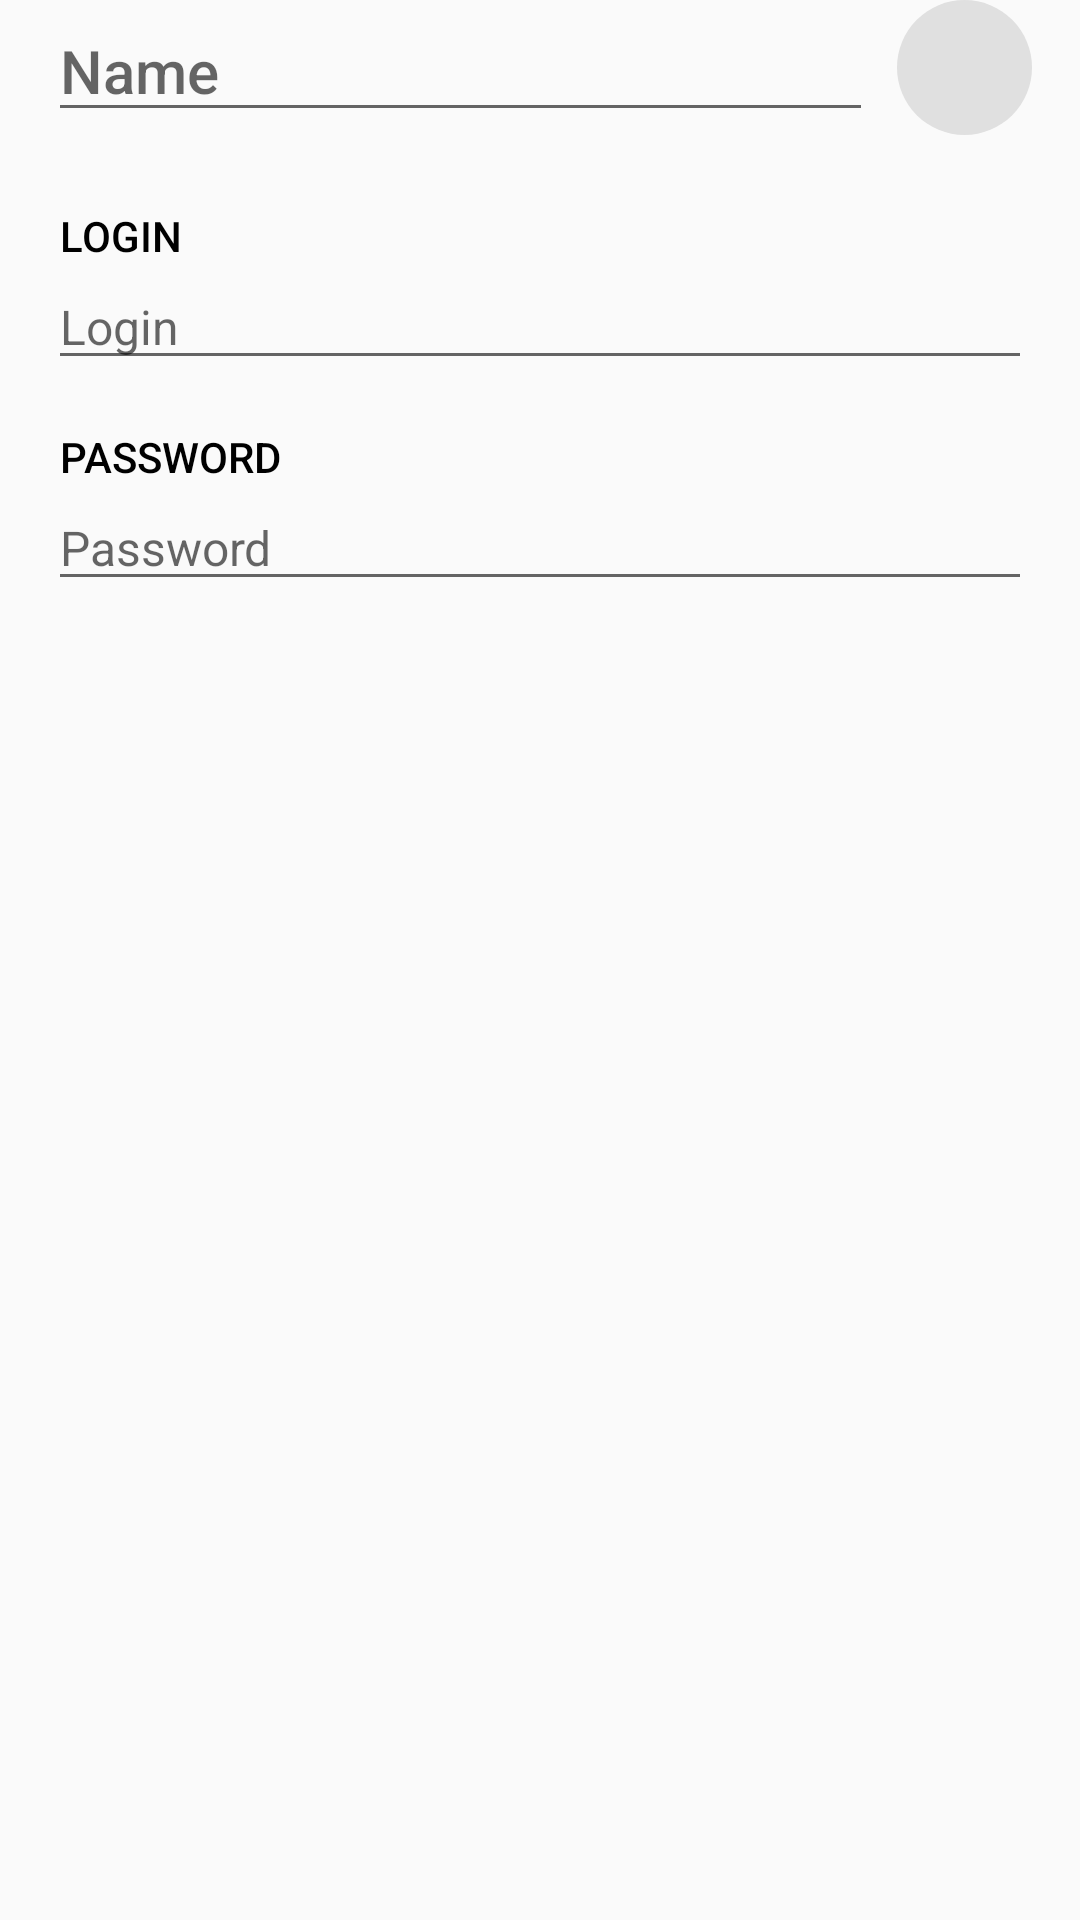

This screen was rendered from an Android layout file. Write that file and the resources it references.
<!-- AndroidManifest.xml: activity theme AppTheme -->
<!-- res/layout/activity_editor.xml -->
<?xml version="1.0" encoding="utf-8"?>
<LinearLayout xmlns:android="http://schemas.android.com/apk/res/android"
    xmlns:tools="http://schemas.android.com/tools"
    android:id="@+id/activity_editor"
    android:layout_width="match_parent"
    android:layout_height="match_parent"
    android:orientation="vertical"
    android:layout_marginTop="16dp"
    tools:context="com.razrabotkin.android.passwordmanager.EditorActivity">

    <LinearLayout
        android:layout_width="match_parent"
        android:layout_height="wrap_content"
        android:orientation="horizontal"
        android:layout_marginBottom="16dp">

        <EditText
            android:id="@+id/edit_name"
            android:layout_width="match_parent"
            android:layout_height="wrap_content"
            android:hint="@string/edit_text_name"
            android:fontFamily="sans-serif-medium"
            android:textSize="20sp"
            android:layout_marginLeft="16dp"
            android:layout_weight="1"
            android:maxLines="1"/>

        <ImageView
            android:gravity="center"
            android:layout_gravity="center"
            android:layout_marginLeft="8dp"
            android:layout_marginRight="16dp"
            android:layout_width="45dp"
            android:layout_height="45dp"
            android:background="@drawable/simple_circle"/>
    </LinearLayout>

    <LinearLayout
        android:layout_width="match_parent"
        android:layout_height="wrap_content"
        android:orientation="horizontal"
        android:layout_marginBottom="8dp"
        android:layout_marginTop="8dp">

        <LinearLayout
            android:layout_width="match_parent"
            android:layout_height="wrap_content"
            android:orientation="vertical">

            <TextView
                android:layout_width="match_parent"
                android:layout_height="wrap_content"
                android:text="@string/edit_text_login"
                android:fontFamily="sans-serif-medium"
                android:textAllCaps="true"
                android:textSize="14sp"
                android:textColor="@android:color/black"
                android:layout_marginStart="20dp"/>

            <EditText
                android:id="@+id/edit_login"
                android:layout_width="match_parent"
                android:layout_height="wrap_content"
                android:hint="@string/edit_text_login"
                android:fontFamily="sans-serif"
                android:textSize="16sp"
                android:textColor="@android:color/black"
                android:layout_marginStart="16dp"
                android:layout_marginEnd="16dp"
                android:maxLines="1"/>
        </LinearLayout>

        
    </LinearLayout>

    <LinearLayout
        android:layout_width="match_parent"
        android:layout_height="wrap_content"
        android:orientation="horizontal"
        android:layout_marginBottom="8dp"
        android:layout_marginTop="8dp">

        <LinearLayout
            android:layout_width="match_parent"
            android:layout_height="wrap_content"
            android:orientation="vertical">

            <TextView
                android:layout_width="match_parent"
                android:layout_height="wrap_content"
                android:text="@string/edit_text_password"
                android:fontFamily="sans-serif-medium"
                android:textAllCaps="true"
                android:textSize="14sp"
                android:textColor="@android:color/black"
                android:layout_marginStart="20dp"/>

            <EditText
                android:id="@+id/edit_password"
                android:layout_width="match_parent"
                android:layout_height="wrap_content"
                android:hint="@string/edit_text_password"
                android:maxLines="1"
                android:inputType="textPassword"
                android:layout_marginStart="16dp"
                android:layout_marginEnd="16dp"
                android:textSize="16sp"/>
        </LinearLayout>

        
    </LinearLayout>
</LinearLayout>
<!-- resources referenced by this layout -->
<resources>
  <!-- drawable simple_circle (drawable) -->
  <?xml version="1.0" encoding="utf-8"?>
  <shape
      xmlns:android="http://schemas.android.com/apk/res/android"
      android:shape="oval">
  
      <solid
          android:color="@color/light_gray"/>
  
      <size
          android:width="40dp"
          android:height="40dp"/>
  </shape>
  <string name="edit_text_login">Login</string>
  <string name="edit_text_name">Name</string>
  <string name="edit_text_password">Password</string>
  <style name="AppTheme" parent="Theme.AppCompat.Light.DarkActionBar">
          
          <item name="colorPrimary">@color/colorPrimary</item>
          <item name="colorPrimaryDark">@color/colorPrimaryDark</item>
          <item name="colorAccent">@color/colorAccent</item>
          <item name="windowActionBar">true</item>
          <item name="windowNoTitle">false</item>
      </style>
  <color name="light_gray">#e0e0e0</color>
  <color name="colorPrimary">#1565C0</color>
  <color name="colorPrimaryDark">#0D47A1</color>
  <color name="colorAccent">#0091EA</color>
</resources>
